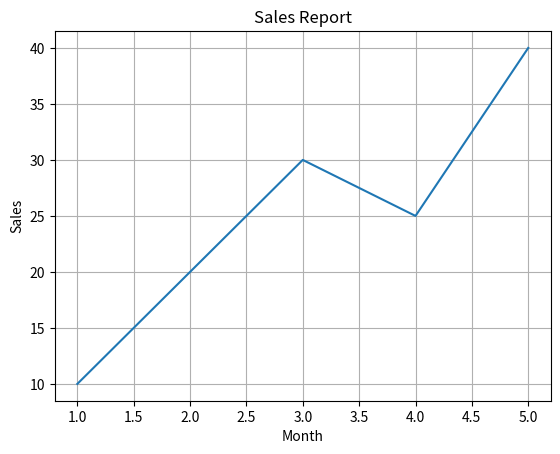

Here is the Python script that generated this plot:
import matplotlib.pyplot as plt

x = [1,2,3,4,5]

y = [10,20,30,25,40]

plt.plot(x,y)

plt.title("Sales Report")

plt.xlabel("Month")

plt.ylabel("Sales")

plt.grid(True)

plt.show()
